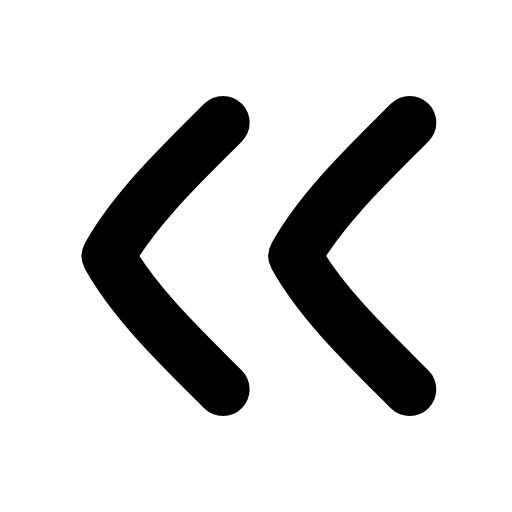
t = 0.00 s
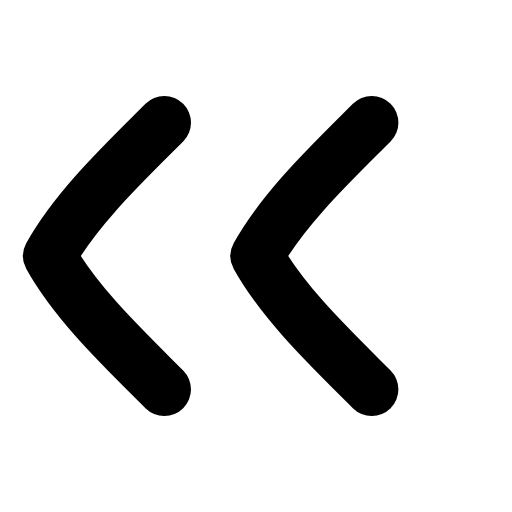
t = 0.24 s
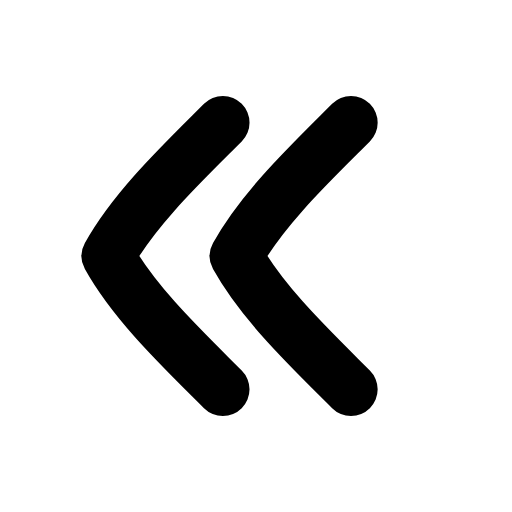
t = 0.47 s
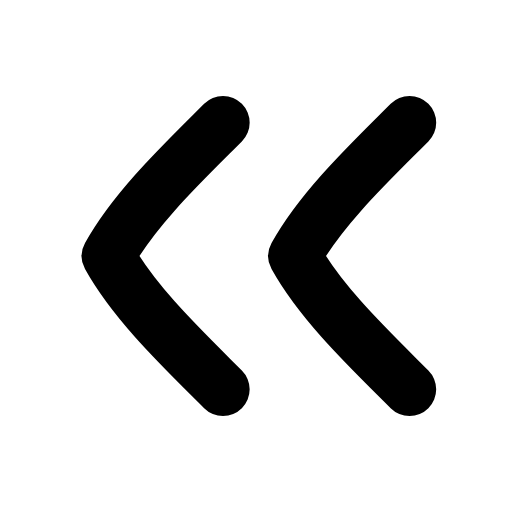
t = 0.68 s
t = 0.89 s: frame unchanged from t = 0.00 s, image omitted
t = 1.15 s: frame unchanged from t = 0.00 s, image omitted

The animated SVG that drew these frames (rendered in a browser with its animation timeline set to each time). Animation: 2 SMIL elements (animateTransform=2); one cycle of 1.35 s, repeats indefinitely.

<svg xmlns="http://www.w3.org/2000/svg" width="24" height="24" viewBox="0 0 24 24" fill="none"><g transform="translate(-3.047 -3) scale(1.25)"><g><animateTransform attributeName="transform" type="translate" values="0 0;-2.2 0;0 0;0 0" keyTimes="0;0.18;0.4;1" dur="1.35s" repeatCount="indefinite" calcMode="spline" keySplines="0.16 1 0.3 1;0.16 1 0.3 1;0.16 1 0.3 1"/><path stroke="currentColor" stroke-width="2" stroke-linecap="round" stroke-linejoin="round" fill="none" d="M10.8 7C9.3 8.5 7.5 10.2 6.5 12C7.5 13.8 9.3 15.5 10.8 17"></path></g><g><animateTransform attributeName="transform" type="translate" values="0 0;0 0;-2.2 0;0 0;0 0" keyTimes="0;0.15;0.35;0.55;1" dur="1.35s" repeatCount="indefinite" calcMode="spline" keySplines="0.16 1 0.3 1;0.16 1 0.3 1;0.16 1 0.3 1;0.16 1 0.3 1"/><path stroke="currentColor" stroke-width="2" stroke-linecap="round" stroke-linejoin="round" fill="none" d="M17.8 7C16.3 8.5 14.5 10.2 13.5 12C14.5 13.8 16.3 15.5 17.8 17"></path></g></g></svg>
